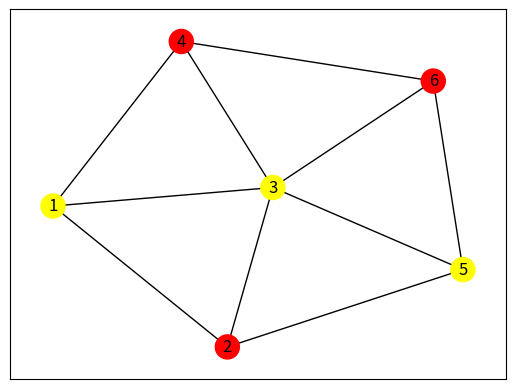

The script that saved this image:

from matplotlib import pyplot as plt
import networkx as nx

nodes=[1,2,3,4,5,6]
edges=[(1,2),(1,3),(1,4),(2,3),(2,5),(3,4),(3,5),(3,6),(4,6),(5,6)]

G=nx.Graph()
G.add_nodes_from(nodes)
G.add_edges_from(edges)

'''
#加入边权值，求最短路径
G.add_weighted_edges_from(edges)
path=nx.single_source_dijkstra_path(G,4)
length=nx.single_source_dijkstra_path_length(G,4)
print(path)
print(length)
'''
color=[]
for i in G.nodes:
    if i%2==0:
      color.append('red')
    else:
      color.append('yellow')
nx.draw_networkx(G,node_color=color) #画图
plt.show()
